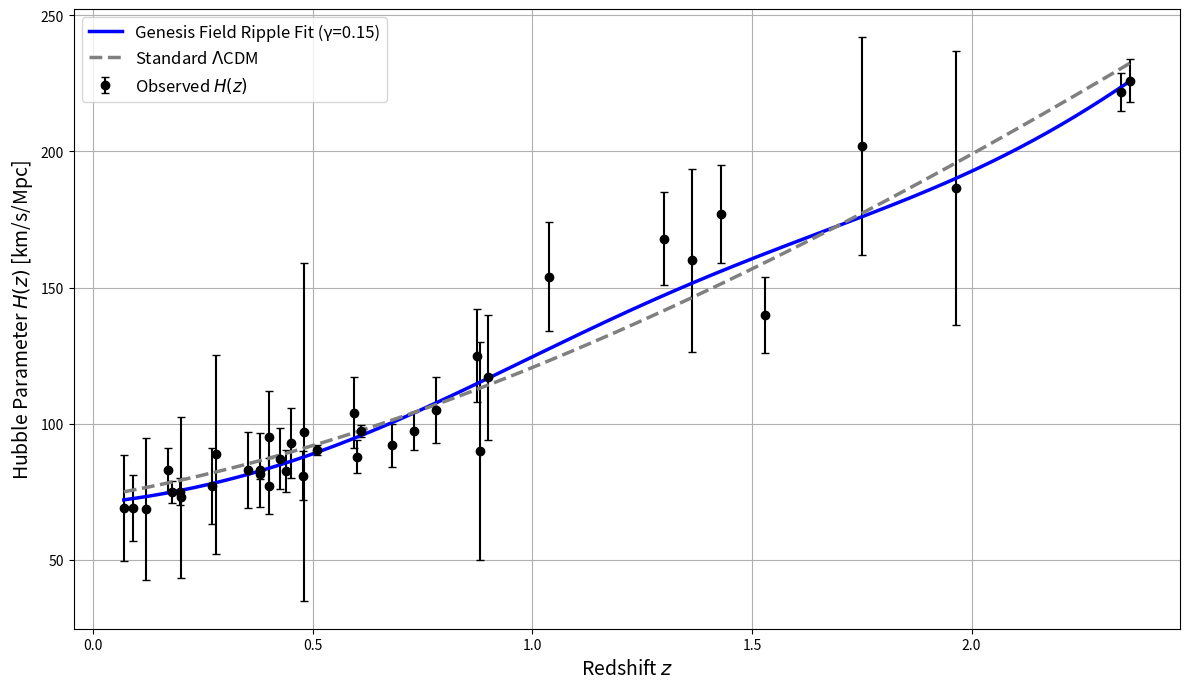

Here is the Python script that generated this plot:
import numpy as np
import matplotlib.pyplot as plt
from scipy.optimize import curve_fit

# === Observational Data ===
z = np.array([0.070, 0.090, 0.120, 0.170, 0.179, 0.199, 0.200, 0.270, 0.280, 0.352,
              0.380, 0.3802, 0.400, 0.4004, 0.4247, 0.440, 0.4497, 0.4783, 0.480,
              0.510, 0.593, 0.600, 0.610, 0.680, 0.730, 0.781, 0.875, 0.880, 0.900,
              1.037, 1.300, 1.363, 1.430, 1.530, 1.750, 1.965, 2.340, 2.360])

Hz = np.array([69, 69, 68.6, 83, 75, 75, 72.9, 77, 88.8, 83,
               81.5, 83, 95, 77, 87.1, 82.6, 92.8, 80.9, 97,
               90.4, 104, 87.9, 97.3, 92, 97.3, 105, 125, 90,
               117, 154, 168, 160, 177, 140, 202, 186.5, 222, 226])

Hz_err = np.array([19.6, 12, 26.2, 8, 4, 5, 29.6, 14, 36.6, 14,
                   1.9, 13.5, 17, 10.2, 11.2, 7.8, 12.9, 9, 62,
                   1.9, 13, 6.1, 2.1, 8, 7, 12, 17, 40,
                   23, 20, 17, 33.6, 18, 14, 40, 50.4, 7, 8])

# === Ripple-on-LCDM Model with Fixed Damping ===
def ripple_model(z, H0, Omega_m, epsilon, omega, phi):
    gamma_fixed = 0.15
    Hz_LCDM = H0 * np.sqrt(Omega_m * (1 + z)**3 + (1 - Omega_m))
    return Hz_LCDM * (1 + epsilon * np.exp(-gamma_fixed * z) * np.sin(omega * z + phi))

# === Standard ΛCDM for comparison ===
def lcdm_model(z, H0, Omega_m):
    return H0 * np.sqrt(Omega_m * (1 + z)**3 + (1 - Omega_m))

# === Initial Guesses and Bounds ===
initial_guess = [70, 0.3, 0.01, 5.0, 0.0]  # H0, Omega_m, epsilon, omega, phi
bounds = ([60, 0.2, 0.001, 0.5, -np.pi], [80, 0.4, 0.05, 10.0, np.pi])

# === Fit Genesis Ripple Model ===
popt, pcov = curve_fit(ripple_model, z, Hz, sigma=Hz_err, absolute_sigma=True,
                       p0=initial_guess, bounds=bounds, maxfev=200000)

# === Smooth Redshift Array for Plotting ===
z_smooth = np.linspace(min(z), max(z), 500)

# === Best-fit Ripple Prediction ===
Hz_fit = ripple_model(z_smooth, *popt)

# === ΛCDM prediction using best-fit H0 and Omega_m ===
Hz_lcdm = lcdm_model(z_smooth, popt[0], popt[1])

# === Metrics ===
Hz_pred = ripple_model(z, *popt)
chi_sq = np.sum(((Hz - Hz_pred) / Hz_err)**2)
reduced_chi_sq = chi_sq / (len(Hz) - len(popt))
r_squared = 1 - np.sum((Hz - Hz_pred)**2) / np.sum((Hz - np.mean(Hz))**2)

# === Print Results ===
param_names = ["H0", "Omega_m", "epsilon", "omega", "phi"]
param_uncert = np.sqrt(np.diag(pcov))
print("\nFinal Ripple Model Fit Parameters (γ fixed = 0.15):")
print(f"{'Parameter':>10} {'Value':>15} {'± Uncertainty':>20}")
for name, val, err in zip(param_names, popt, param_uncert):
    print(f"{name:>10} {val:15.6f} {err:20.6f}")

print(f"\nReduced Chi-squared: {reduced_chi_sq:.3f}")
print(f"R-squared: {r_squared:.4f}")

# === Final Plot ===
plt.figure(figsize=(12, 7))
plt.errorbar(z, Hz, yerr=Hz_err, fmt='o', color='black', capsize=3, label='Observed $H(z)$')
plt.plot(z_smooth, Hz_fit, label='Genesis Field Ripple Fit (γ=0.15)', color='blue', linewidth=2.5)
plt.plot(z_smooth, Hz_lcdm, '--', color='gray', linewidth=2.5, label='Standard $\Lambda$CDM')

# === Labels and styling ===
plt.xlabel("Redshift $z$", fontsize=14)
plt.ylabel("Hubble Parameter $H(z)$ [km/s/Mpc]", fontsize=14)
plt.grid(True)
plt.legend(fontsize=12)
plt.tight_layout()

# === Show Plot ===
plt.show()
